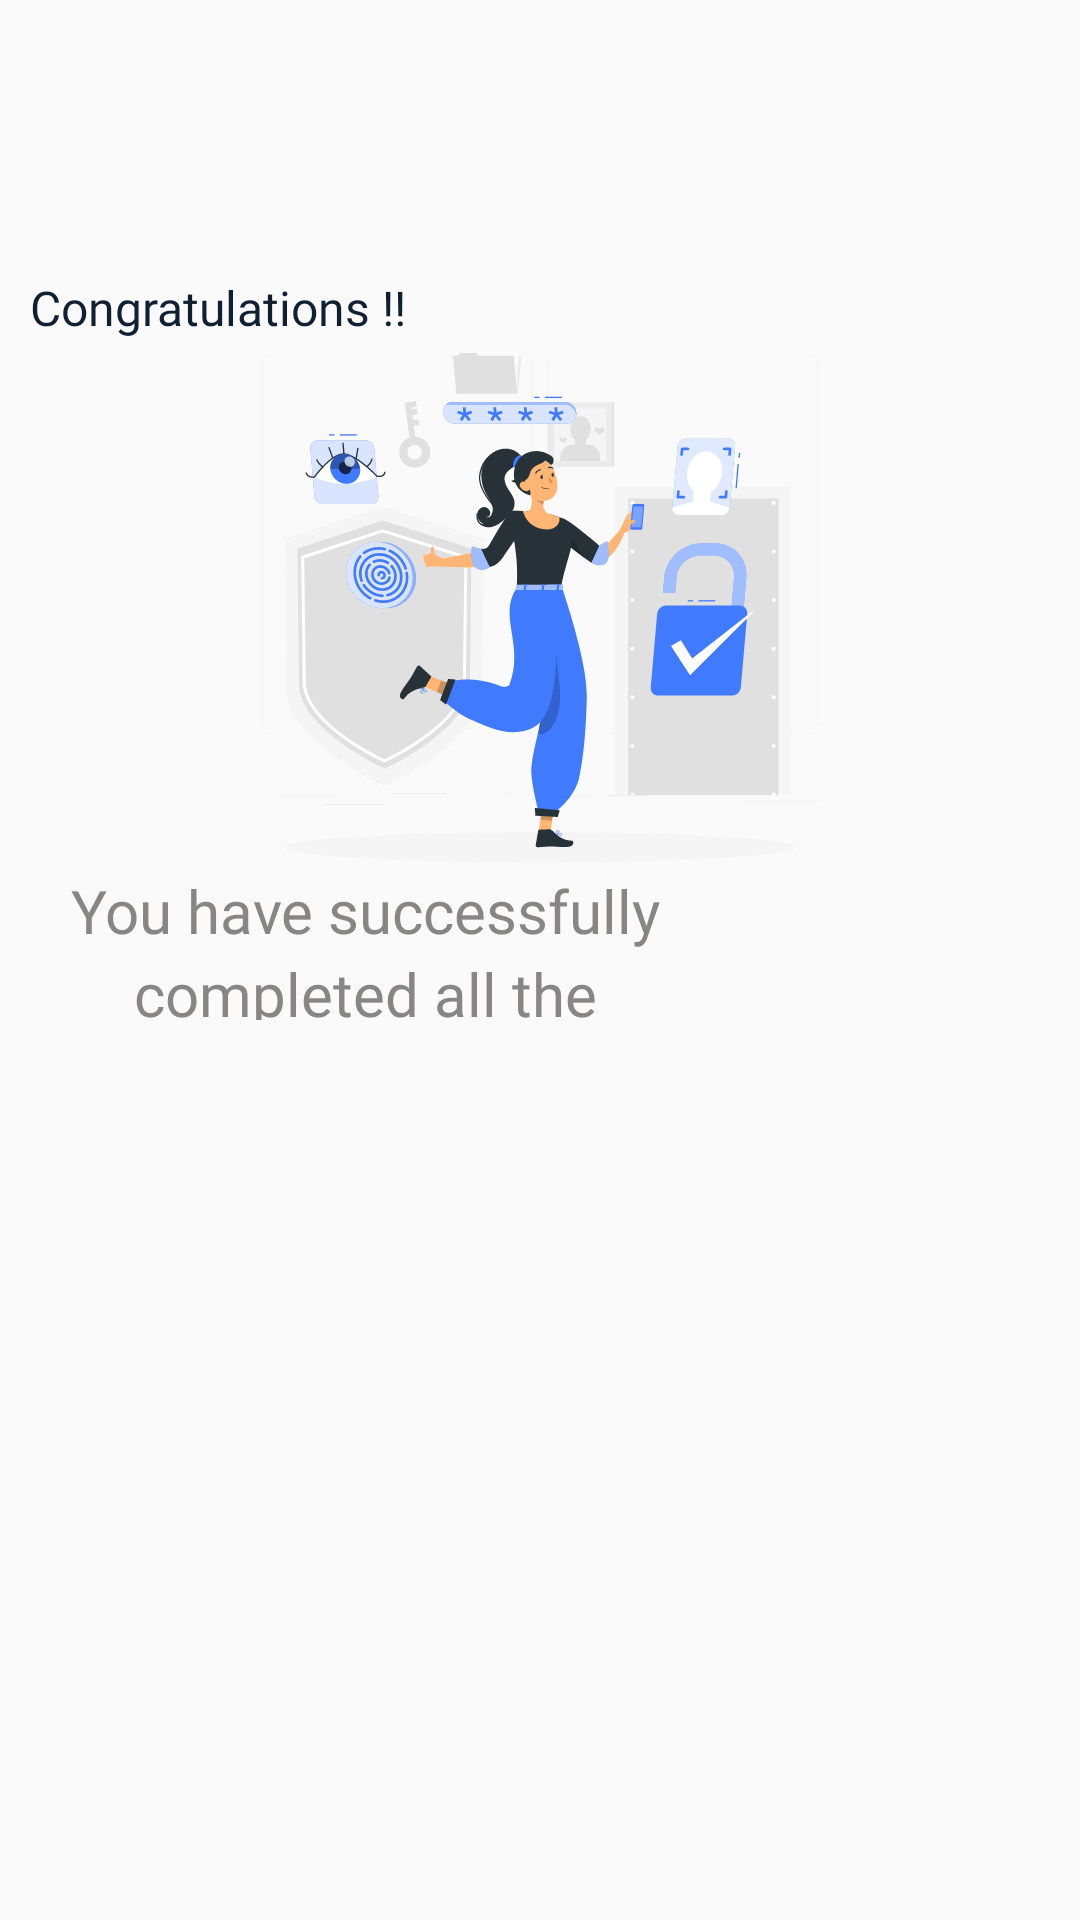

Write the Android layout XML for this screen, with the resource values it uses.
<!-- AndroidManifest.xml: application theme Theme.MunchBotLight -->
<!-- res/layout/sign_up_5.xml -->
<?xml version="1.0" encoding="utf-8"?>
<RelativeLayout xmlns:android="http://schemas.android.com/apk/res/android"
    xmlns:app="http://schemas.android.com/apk/res-auto"
    xmlns:tools="http://schemas.android.com/tools"
    android:layout_width="756px"
    android:layout_height="1612px"
    android:layout_gravity="center"
    tools:ignore="PxUsage">

    <LinearLayout
        android:layout_width="match_parent"
        android:layout_height="match_parent"
        android:focusable="true"
        android:focusableInTouchMode="true"
        android:importantForAccessibility="no"
        android:orientation="vertical"
        tools:context=".ui.main_view.auth.Login"
        tools:ignore="PxUsage,UselessParent,ContentDescription">

        <RelativeLayout
            android:layout_width="match_parent"
            android:layout_height="271px"
            tools:ignore="PxUsage">

            <view
                android:layout_width="match_parent"
                android:layout_height="271px"
                tools:ignore="PxUsage"
                class="android.widget.LinearLayout"/>

        </RelativeLayout>


        <LinearLayout
            android:layout_width="match_parent"
            android:layout_height="80px"
            android:orientation="horizontal">

            <TextView
                android:id="@+id/congratulations"
                style="@style/SignUpTextStyle"
                android:layout_marginTop="0px"
                android:layout_width="match_parent"
                android:layout_gravity="center"
                android:text="@string/congratulations" />
        </LinearLayout>

        <ImageView
            android:id="@+id/finishImage"
            android:layout_width="660px"
            android:layout_height="515px"
            android:layout_gravity="center"
            android:background="@drawable/ic_signupfinish"
            android:contentDescription="@string/waves" />

        <TextView
            android:id="@+id/meet_munchb"
            android:layout_width="630px"
            android:layout_height="150px"
            android:layout_marginTop="10px"
            android:layout_marginStart="50px"
            android:gravity="center_horizontal|center_vertical|center"
            android:lineSpacingExtra="12px"
            android:text="@string/you_have_successfully_completed_all_the_steps_click_on_finish_to_create_your_account_and_start_your_journey_with_us"
            android:textAppearance="@style/para_20sp_gray"
            android:translationY="-6.25px"
            tools:ignore="PxUsage" />


    </LinearLayout>

    <RelativeLayout
        android:id="@+id/loader_layout"
        android:layout_width="match_parent"
        android:layout_height="match_parent"
        android:background="#CB000000"
        android:gravity="center"
        android:paddingTop="70px"
        android:visibility="gone">

        <include layout="@layout/loader" />

    </RelativeLayout>
</RelativeLayout>
<!-- res/layout/loader.xml (included above) -->
<?xml version="1.0" encoding="utf-8"?>
<LinearLayout xmlns:android="http://schemas.android.com/apk/res/android"
    android:layout_width="wrap_content"
    android:layout_height="wrap_content"
    android:gravity="center"
    android:layout_gravity="center"
    android:orientation="vertical">

    <ProgressBar
        android:id="@+id/progress_bar"
        android:layout_width="80dp"
        android:layout_height="80dp"
        android:indeterminateDrawable="@drawable/x_loader_animation" />

    <TextView
        android:id="@+id/loader_text"
        android:layout_width="wrap_content"
        android:layout_height="wrap_content"
        android:text="@string/please_wait"
        android:fontFamily="@font/roboto"
        android:textAppearance="@style/title_30sp_blue" />

</LinearLayout>
<!-- resources referenced by this layout -->
<resources>
  <!-- drawable ic_signupfinish: vector/xml drawable (drawable, 54612 chars, omitted) -->
  <!-- drawable x_loader_animation (drawable) -->
  <vector xmlns:android="http://schemas.android.com/apk/res/android"
      android:width="100dp"
      android:height="100dp"
      android:autoMirrored="true"
      android:tint="#0491E9"
      android:viewportWidth="24"
      android:viewportHeight="24">
  
      <path
          android:fillColor="@android:color/white"
          android:pathData="M4.5,9.5m-2.5,0a2.5,2.5 0,1 1,5 0a2.5,2.5 0,1 1,-5 0" />
  
      <path
          android:fillColor="@android:color/white"
          android:pathData="M9,5.5m-2.5,0a2.5,2.5 0,1 1,5 0a2.5,2.5 0,1 1,-5 0" />
  
      <path
          android:fillColor="@android:color/white"
          android:pathData="M15,5.5m-2.5,0a2.5,2.5 0,1 1,5 0a2.5,2.5 0,1 1,-5 0" />
  
      <path
          android:fillColor="@android:color/white"
          android:pathData="M19.5,9.5m-2.5,0a2.5,2.5 0,1 1,5 0a2.5,2.5 0,1 1,-5 0" />
  
      <path
          android:fillColor="@android:color/white"
          android:pathData="M17.34,14.86c-0.87,-1.02 -1.6,-1.89 -2.48,-2.91 -0.46,-0.54 -1.05,-1.08 -1.75,-1.32 -0.11,-0.04 -0.22,-0.07 -0.33,-0.09 -0.25,-0.04 -0.52,-0.04 -0.78,-0.04s-0.53,0 -0.79,0.05c-0.11,0.02 -0.22,0.05 -0.33,0.09 -0.7,0.24 -1.28,0.78 -1.75,1.32 -0.87,1.02 -1.6,1.89 -2.48,2.91 -1.31,1.31 -2.92,2.76 -2.62,4.79 0.29,1.02 1.02,2.03 2.33,2.32 0.73,0.15 3.06,-0.44 5.54,-0.44h0.18c2.48,0 4.81,0.58 5.54,0.44 1.31,-0.29 2.04,-1.31 2.33,-2.32 0.31,-2.04 -1.3,-3.49 -2.61,-4.8z" />
  
  </vector>
  <string name="congratulations"><font color="#0F2032">Congratulations !!</font></string>
  <string name="please_wait">Please wait …</string>
  <string name="waves">waves</string>
  <string name="you_have_successfully_completed_all_the_steps_click_on_finish_to_create_your_account_and_start_your_journey_with_us">You have successfully completed all the steps. Click on <font color="#0F2032"><b>\'Finish\'</b></font> to create your account and start your journey with us.</string>
  <style name="SignUpTextStyle">
          <item name="android:layout_width">223px</item>
          <item name="android:layout_height">72px</item>
          <item name="android:layout_marginStart">30px</item>
          <item name="android:layout_marginTop">30px</item>
          <item name="android:fontFamily">@font/poppins_bold</item>
          <item name="android:gravity">top</item>
          <item name="android:textSize">48px</item>
      </style>
  <style name="para_20sp_gray">
          <item name="android:textSize">20sp</item>
          <item name="android:textColor">#CC6C6868</item>
          <item name="android:fontFamily">@font/roboto</item>
      </style>
  <style name="title_30sp_blue">
          <item name="android:textSize">30sp</item>
          <item name="android:textColor">#0491E9</item>
          <item name="android:fontFamily">@font/poppins_semibold</item>
      </style>
  <style name="Theme.MunchBotLight" parent="Theme.AppCompat.Light.NoActionBar" />
</resources>
